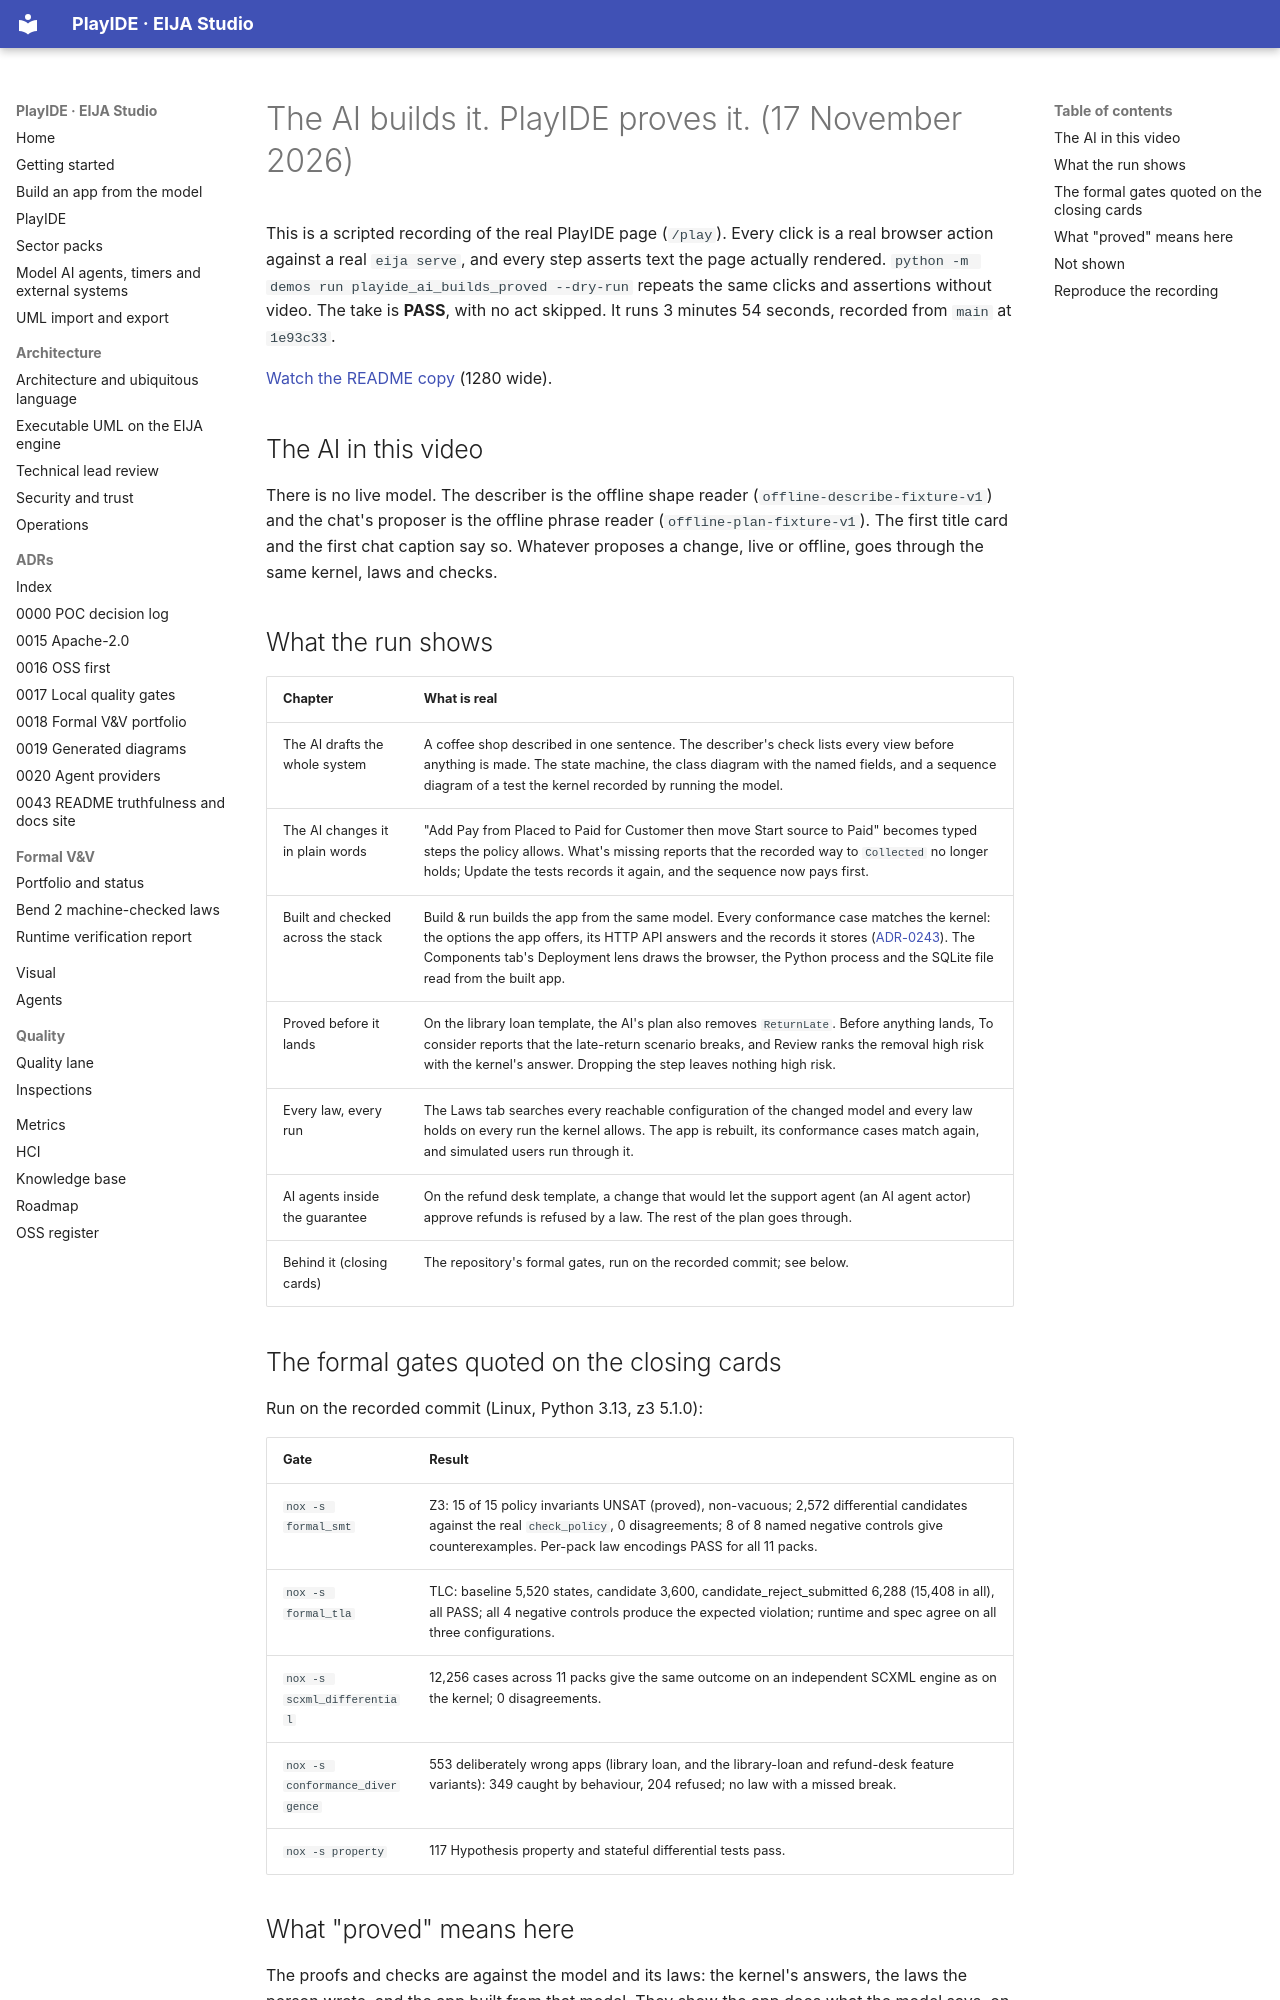

repository: 45ck/eija-studio · page: demos/2026-11-17-PLAYIDE-AI-BUILDS-PROVED/index.html · generator: mkdocs

# The AI builds it. PlayIDE proves it. (17 November 2026)

This is a scripted recording of the real PlayIDE page (`/play`). Every click is a real browser action against a real `eija serve`, and every step asserts text the page actually rendered. `python -m demos run playide_ai_builds_proved --dry-run` repeats the same clicks and assertions without video. The take is **PASS**, with no act skipped. It runs 3 minutes 54 seconds, recorded from `main` at `1e93c33`.

[Watch the README copy](assets/playide-proved-20261117/playide-ai-builds-proved.mp4) (1280 wide).

## The AI in this video

There is no live model. The describer is the offline shape reader (`offline-describe-fixture-v1`) and the chat's proposer is the offline phrase reader (`offline-plan-fixture-v1`). The first title card and the first chat caption say so. Whatever proposes a change, live or offline, goes through the same kernel, laws and checks.

## What the run shows

| Chapter | What is real |
|---|---|
| The AI drafts the whole system | A coffee shop described in one sentence. The describer's check lists every view before anything is made. The state machine, the class diagram with the named fields, and a sequence diagram of a test the kernel recorded by running the model. |
| The AI changes it in plain words | "Add Pay from Placed to Paid for Customer then move Start source to Paid" becomes typed steps the policy allows. What's missing reports that the recorded way to `Collected` no longer holds; Update the tests records it again, and the sequence now pays first. |
| Built and checked across the stack | Build & run builds the app from the same model. Every conformance case matches the kernel: the options the app offers, its HTTP API answers and the records it stores ([ADR-0243](../adr/0243-conformance-that-catches-divergence.md)). The Components tab's Deployment lens draws the browser, the Python process and the SQLite file read from the built app. |
| Proved before it lands | On the library loan template, the AI's plan also removes `ReturnLate`. Before anything lands, To consider reports that the late-return scenario breaks, and Review ranks the removal high risk with the kernel's answer. Dropping the step leaves nothing high risk. |
| Every law, every run | The Laws tab searches every reachable configuration of the changed model and every law holds on every run the kernel allows. The app is rebuilt, its conformance cases match again, and simulated users run through it. |
| AI agents inside the guarantee | On the refund desk template, a change that would let the support agent (an AI agent actor) approve refunds is refused by a law. The rest of the plan goes through. |
| Behind it (closing cards) | The repository's formal gates, run on the recorded commit; see below. |

## The formal gates quoted on the closing cards

Run on the recorded commit (Linux, Python 3.13, z3 5.1.0):

| Gate | Result |
|---|---|
| `nox -s formal_smt` | Z3: 15 of 15 policy invariants UNSAT (proved), non-vacuous; 2,572 differential candidates against the real `check_policy`, 0 disagreements; 8 of 8 named negative controls give counterexamples. Per-pack law encodings PASS for all 11 packs. |
| `nox -s formal_tla` | TLC: baseline 5,520 states, candidate 3,600, candidate_reject_submitted 6,288 (15,408 in all), all PASS; all 4 negative controls produce the expected violation; runtime and spec agree on all three configurations. |
| `nox -s scxml_differential` | 12,256 cases across 11 packs give the same outcome on an independent SCXML engine as on the kernel; 0 disagreements. |
| `nox -s conformance_divergence` | 553 deliberately wrong apps (library loan, and the library-loan and refund-desk feature variants): 349 caught by behaviour, 204 refused; no law with a missed break. |
| `nox -s property` | 117 Hypothesis property and stateful differential tests pass. |
